12-way image classification set "NN_Dataset" from GitHub (Lastopia/COMP9517-Arcadia); label vocabulary: ants, bees, beetles, caterpillars, earthworms, earwigs, grasshoppers, moths, slugs, snails, wasps, weevils.

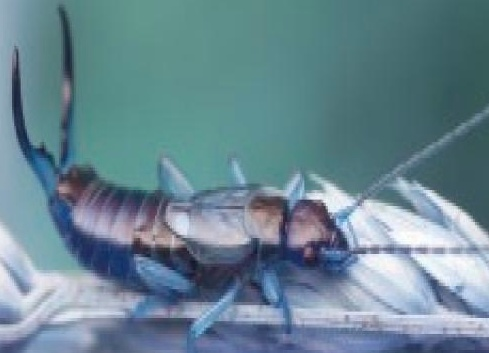
Label: earwigs

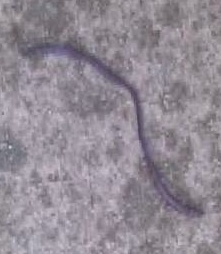
Label: earthworms

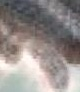
Label: caterpillars

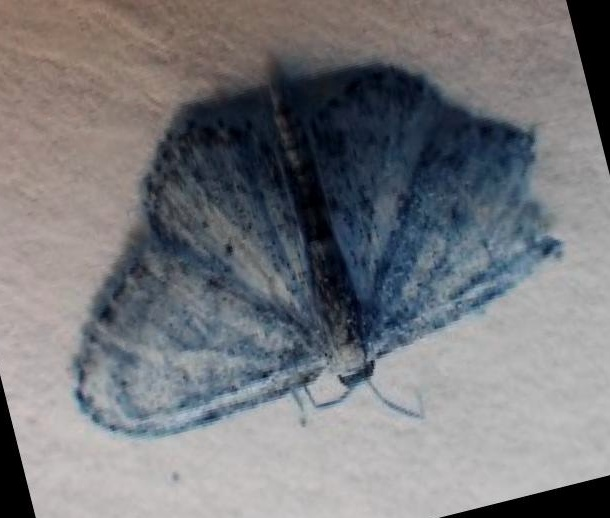
Label: moths

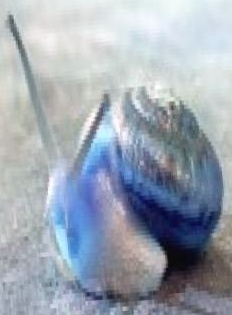
Label: snails

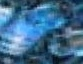
Label: bees
